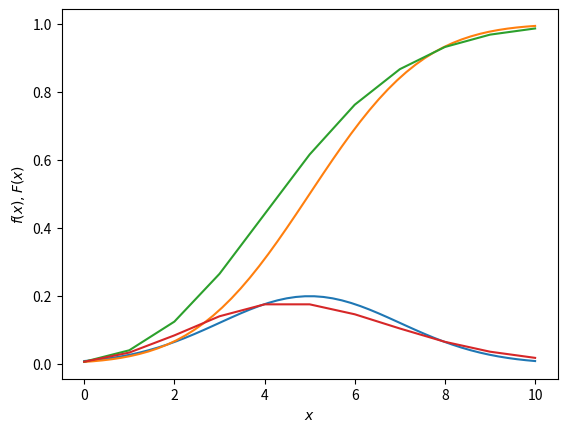

The matplotlib source for this figure:
import seaborn as sns
import pandas as pd
import numpy as np
import matplotlib.pyplot as plt
import scipy.stats as sts


#Нормальное распределение

mu = 5
sigma = 2

norm_rv = sts.norm(loc=mu, scale=sigma)

x = np.linspace(0,10)
pdf = norm_rv.pdf(x)
plt.plot(x, pdf)

x = np.linspace(0,10)
cdf = norm_rv.cdf(x)
plt.plot(x, cdf)

plt.ylabel('$f(x),F(x)$')
plt.xlabel('$x$')

print('Вероятность что значение будет больше 7', 1-norm_rv.cdf(7))


#Распределение пуасона

mu=5
poisson_rv=sts.poisson(mu)

x = np.linspace(0,10,11)
cdf = poisson_rv.cdf(x)
plt.plot(x, cdf)

pmf = poisson_rv.pmf(x)
plt.plot(x, pmf)

print('Вероятность что значение будет больше 2 но меньше 10', poisson_rv.cdf(10)-poisson_rv.cdf(2))
